Run: headless pygame with SDL's dummy video driver; simulated clock (each Clock.tick advances the game by its frame time, no real sleeping); random seed 0; keys injected as events and as key.get_pressed() state; no mouse input.
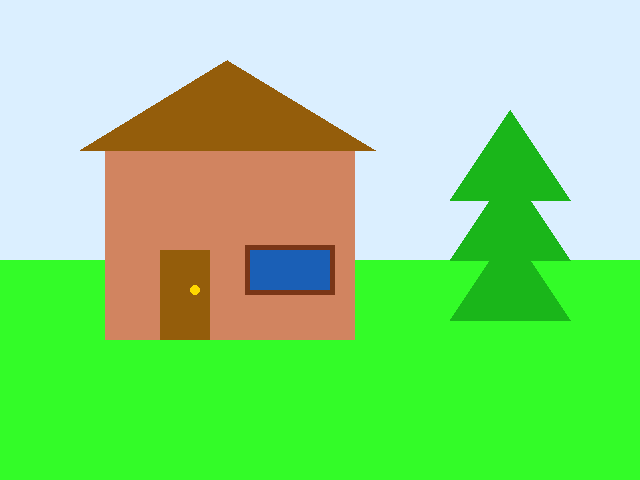
Frame 1 of 4 · flips 1–60 · no input
Frame 2 of 4 · flips 61–180 · tapped SPACE, RETURN · held RIGHT (→), D · screen unchanged from frame 1, image omitted
Frame 3 of 4 · flips 181–300 · held DOWN (↓), S · screen unchanged from frame 2, image omitted
Frame 4 of 4 · flips 301–420 · held LEFT (←), A, UP (↑), W · screen unchanged from frame 3, image omitted

The pygame program that drew these frames:

import pygame as pg
from pygame.draw import rect, circle, polygon, ellipse

# создаю объект окна программы
s = pg.display.set_mode((640, 480))  # 640pх - ширина и 480px - высота
clock = pg.time.Clock()  # добавление задержки в главный цикл

pg.display.update()
finished = False  # флаг, который отвечает за работу программы
while not finished:  # пока игра не окончена
    clock.tick(30)  # частота обновления 30 кадров в секунду
    # отслеживаю события (нажатия кнопок)
    for event in pg.event.get():  # для каждого события в списке событий
        if event.type == pg.QUIT:  # если нажали на крестик
            finished = True

    s.fill((219, 239, 255))  # заливаю фон цветом
    # земля
    rect(s, (51, 252, 40), [0, 260, 640, 220])
    # основание дома
    rect(s, (209, 132, 96), [105, 140, 250, 200])
    # крыша
    polygon(s, (148, 93, 11), [[80, 150], [227.5, 60], [375, 150]])
    # дверь
    rect(s, (148, 93, 11), [160, 250, 50, 90])
    circle(s, (255, 215, 0), [195, 290], 5)  # ручка

    # елка
    tree_x = 450
    tree_y = 200

    for triangle in range(3):
        polygon(s, (26, 182, 26), [[tree_x, tree_y], [tree_x + 120, tree_y], [tree_x + 60, tree_y - 90]])
        tree_y += 60

    # окно
    rect(s, (122, 54, 23), [245, 245, 90, 50], 5)
    rect(s, (26, 95, 182), [250, 250, 80, 40])

    pg.display.flip()  # обновляю кадры в цикле
